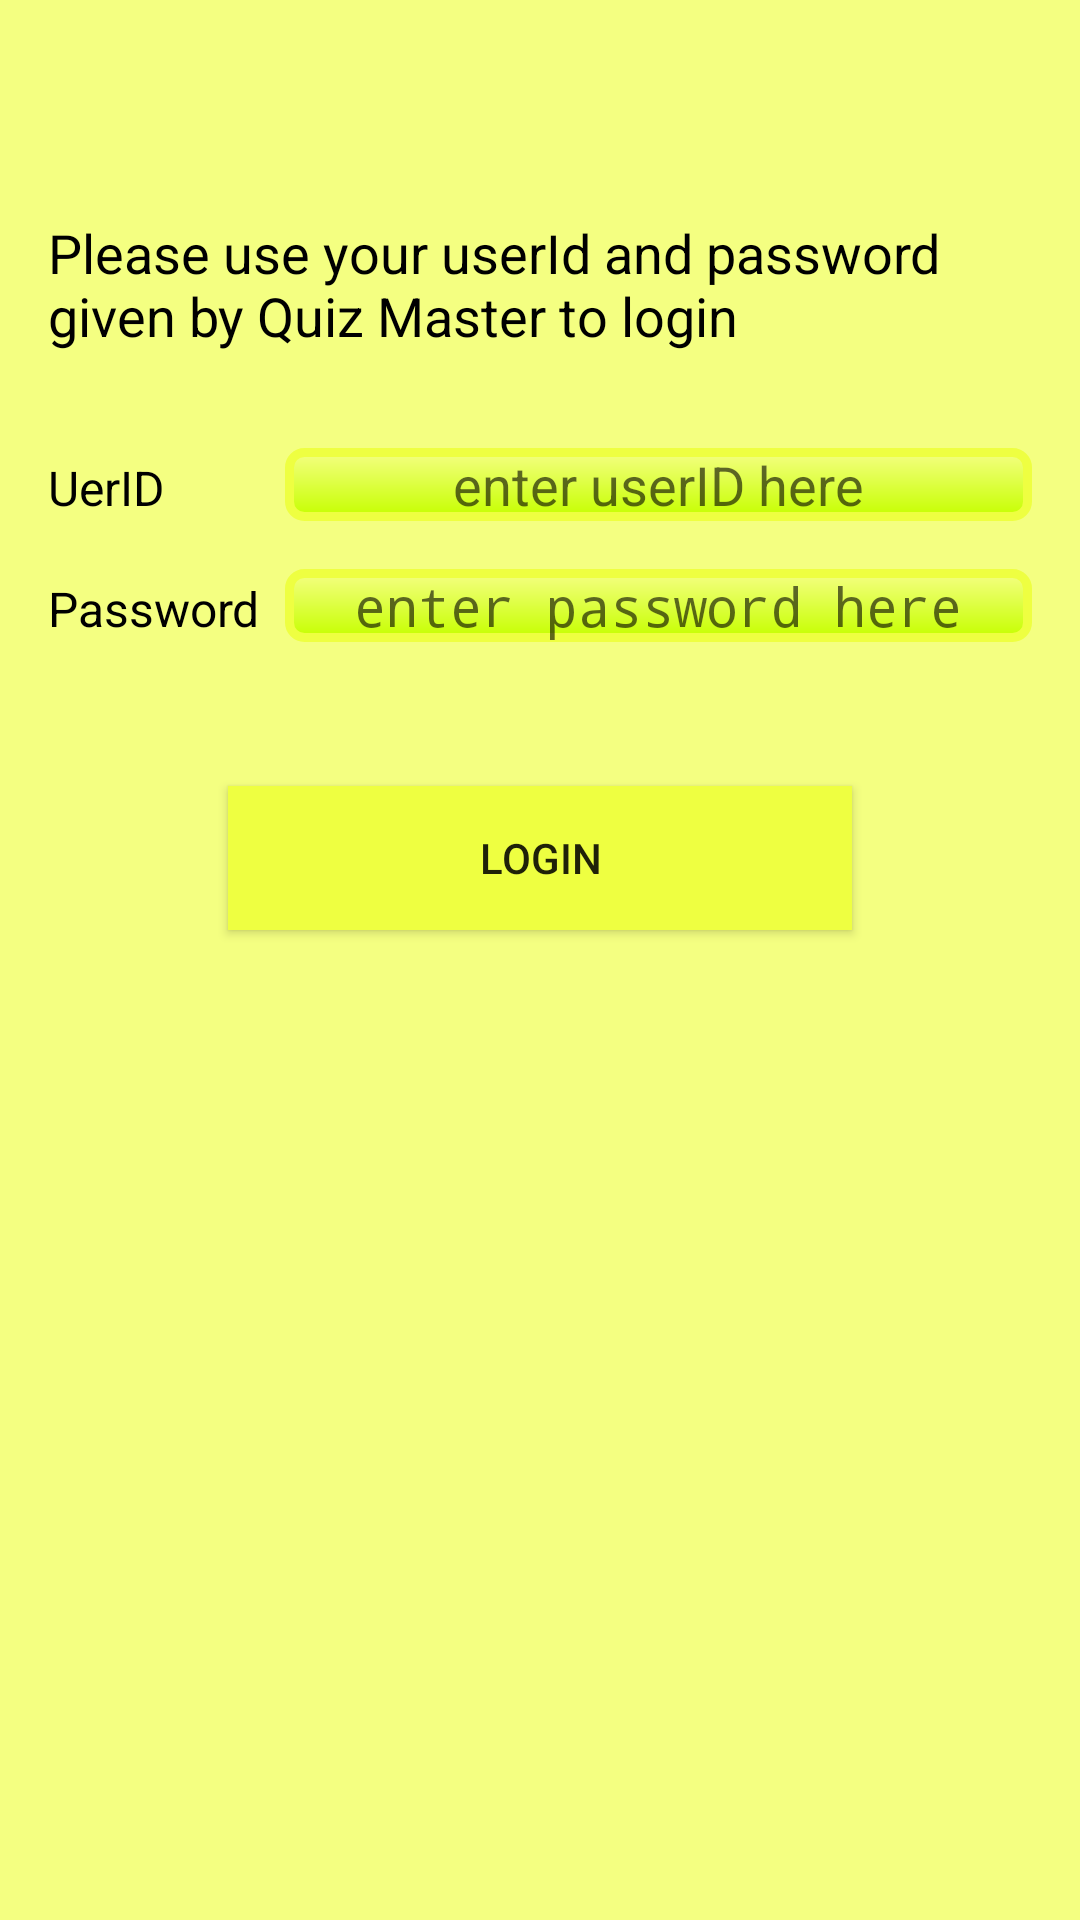

Android layout source for this screen:
<!-- AndroidManifest.xml: application theme AppTheme -->
<!-- res/layout/content_quiz_taker1.xml -->
<?xml version="1.0" encoding="utf-8"?>

<LinearLayout xmlns:android="http://schemas.android.com/apk/res/android"
    xmlns:tools="http://schemas.android.com/tools"
    android:id="@+id/content_quiz_taker1"
    android:layout_width="match_parent"
    android:layout_height="match_parent"
    android:paddingBottom="@dimen/activity_vertical_margin"
    android:paddingLeft="@dimen/activity_horizontal_margin"
    android:paddingRight="@dimen/activity_horizontal_margin"
    android:paddingTop="@dimen/activity_vertical_margin"
    tools:context="ca.uwaterloo.quiz_system.QuizTaker1Activity"
    tools:showIn="@layout/activity_quiz_taker1"
    android:orientation="vertical"
    android:background="@color/A100">

    <TextView
        android:layout_marginTop="?attr/actionBarSize"
        android:text="@string/login"
        android:layout_width="match_parent"
        android:layout_height="wrap_content"
        android:id="@+id/welcomeQuizMaster"
        android:layout_marginBottom="@dimen/activity_vertical_margin_middle"
        android:textSize="18sp"
        android:textColor="@android:color/black"/>

    <LinearLayout
        android:orientation="horizontal"
        android:layout_width="match_parent"
        android:layout_height="wrap_content"
        android:id="@+id/userIdLinearLayout"
        android:layout_marginBottom="@dimen/activity_vertical_margin">

        <TextView
            android:layout_width="40dp"
            android:layout_height="wrap_content"
            android:id="@+id/textView1"
            android:layout_weight="1"
            android:text="@string/UerID"
            android:textColor="@android:color/black"
            android:textSize="16sp"/>

        <EditText
            android:layout_width="wrap_content"
            android:layout_height="wrap_content"
            android:inputType="textPersonName"
            android:text=""
            android:ems="10"
            android:id="@+id/qtLoginUserId"
            android:layout_weight="1"
            android:ellipsize="start"
            android:gravity="center"
            android:hint="@string/idHint"
            android:background="@drawable/edit_text_style"/>
    </LinearLayout>

    <LinearLayout
        android:orientation="horizontal"
        android:layout_width="match_parent"
        android:layout_height="wrap_content"
        android:id="@+id/userIdLinearLayout1"
        android:layout_marginBottom="@dimen/activity_vertical_margin">

        <TextView
            android:layout_width="40dp"
            android:layout_height="wrap_content"
            android:id="@+id/textView"
            android:layout_weight="1"
            android:text="@string/password"
            android:textColor="@android:color/black"
            android:textSize="16sp"/>

        <EditText
            android:layout_width="wrap_content"
            android:layout_height="wrap_content"
            android:inputType="textPassword"
            android:text=""
            android:ems="10"
            android:id="@+id/qtLoginPassword"
            android:layout_weight="1"
            android:ellipsize="start"
            android:gravity="center"
            android:hint="@string/passwordHint"
            android:background="@drawable/edit_text_style"
            android:layout_marginBottom="@dimen/activity_vertical_margin"/>
    </LinearLayout>

    <Button
        android:text="@string/login1"
        android:layout_width="match_parent"
        android:layout_height="wrap_content"
        android:id="@+id/buttonUserLogin"
        android:layout_marginTop="@dimen/activity_vertical_margin"
        android:layout_marginBottom="@dimen/activity_vertical_margin"
        android:layout_marginLeft="@dimen/button_space"
        android:layout_marginRight="@dimen/button_space"
        android:background="@color/A200" />

    <TextView
        android:layout_width="match_parent"
        android:layout_height="wrap_content"
        android:id="@+id/warning"
        android:textColor="@color/incorrect_answer"
        android:layout_marginBottom="@dimen/activity_vertical_margin"
        android:textSize="@dimen/warning_size"
        android:layout_gravity="center_horizontal"
        android:textAlignment="center"
        android:textStyle="bold"/>


</LinearLayout>
<!-- res/layout/activity_quiz_taker1.xml (included above) -->
<?xml version="1.0" encoding="utf-8"?>

<android.support.design.widget.CoordinatorLayout xmlns:android="http://schemas.android.com/apk/res/android"
    xmlns:app="http://schemas.android.com/apk/res-auto"
    xmlns:tools="http://schemas.android.com/tools"
    android:layout_width="match_parent"
    android:layout_height="match_parent"
    android:fitsSystemWindows="true"
    tools:context="ca.uwaterloo.quiz_system.QuizTaker1Activity">

    <android.support.design.widget.AppBarLayout
        android:layout_width="match_parent"
        android:layout_height="wrap_content"
        android:theme="@style/AppTheme.AppBarOverlay">

        <android.support.v7.widget.Toolbar
            android:id="@+id/toolbar"
            android:layout_width="match_parent"
            android:layout_height="?attr/actionBarSize"
            android:background="?attr/colorPrimary"
            app:popupTheme="@style/AppTheme.PopupOverlay" />

    </android.support.design.widget.AppBarLayout>

    <include layout="@layout/content_quiz_taker1" />

    <android.support.design.widget.FloatingActionButton
        android:id="@+id/fab"
        android:layout_width="wrap_content"
        android:layout_height="wrap_content"
        android:layout_gravity="bottom|end"
        android:layout_margin="@dimen/fab_margin"
        app:srcCompat="@android:drawable/ic_dialog_email" />

</android.support.design.widget.CoordinatorLayout>
<!-- resources referenced by this layout -->
<resources>
  <color name="A100">#F4FF81</color>
  <color name="A200">#EEFF41</color>
  <color name="incorrect_answer">#FF0000</color>
  <dimen name="activity_horizontal_margin">16dp</dimen>
  <dimen name="activity_vertical_margin">16dp</dimen>
  <dimen name="activity_vertical_margin_middle">32dp</dimen>
  <dimen name="button_space">60dp</dimen>
  <dimen name="fab_margin">16dp</dimen>
  <dimen name="warning_size">20sp</dimen>
  <!-- drawable edit_text_style (drawable) -->
  <?xml version="1.0" encoding="utf-8"?>
  
  <shape xmlns:android="http://schemas.android.com/apk/res/android"
      android:thickness="5dp"
      android:shape="rectangle">
      <stroke android:width="3dp"
          android:color="@color/A200"/>
      <corners android:radius="5dp"/>
      <gradient
          android:startColor="@color/A100"
          android:endColor="@color/A400"
          android:type="linear"
          android:angle="270"/>
  </shape>
  <string name="UerID">UerID</string>
  <string name="idHint">enter userID here</string>
  <string name="login">Please use your userId and password given by Quiz Master to login</string>
  <string name="login1">Login</string>
  <string name="password">Password</string>
  <string name="passwordHint">enter password here</string>
  <style name="AppTheme.AppBarOverlay" parent="ThemeOverlay.AppCompat.Dark.ActionBar" />
  <style name="AppTheme.PopupOverlay" parent="ThemeOverlay.AppCompat.Light" />
  <style name="AppTheme" parent="Theme.AppCompat.Light.DarkActionBar">
          
          <item name="colorPrimary">@color/lime_700</item>
          <item name="colorPrimaryDark">@color/lime_500</item>
          <item name="colorAccent">@color/lime_300</item>
      </style>
  <color name="A400">#C6FF00</color>
  <color name="lime_700">#AFB42B</color>
  <color name="lime_500">#CDDC39</color>
  <color name="lime_300">#DCE775</color>
</resources>
